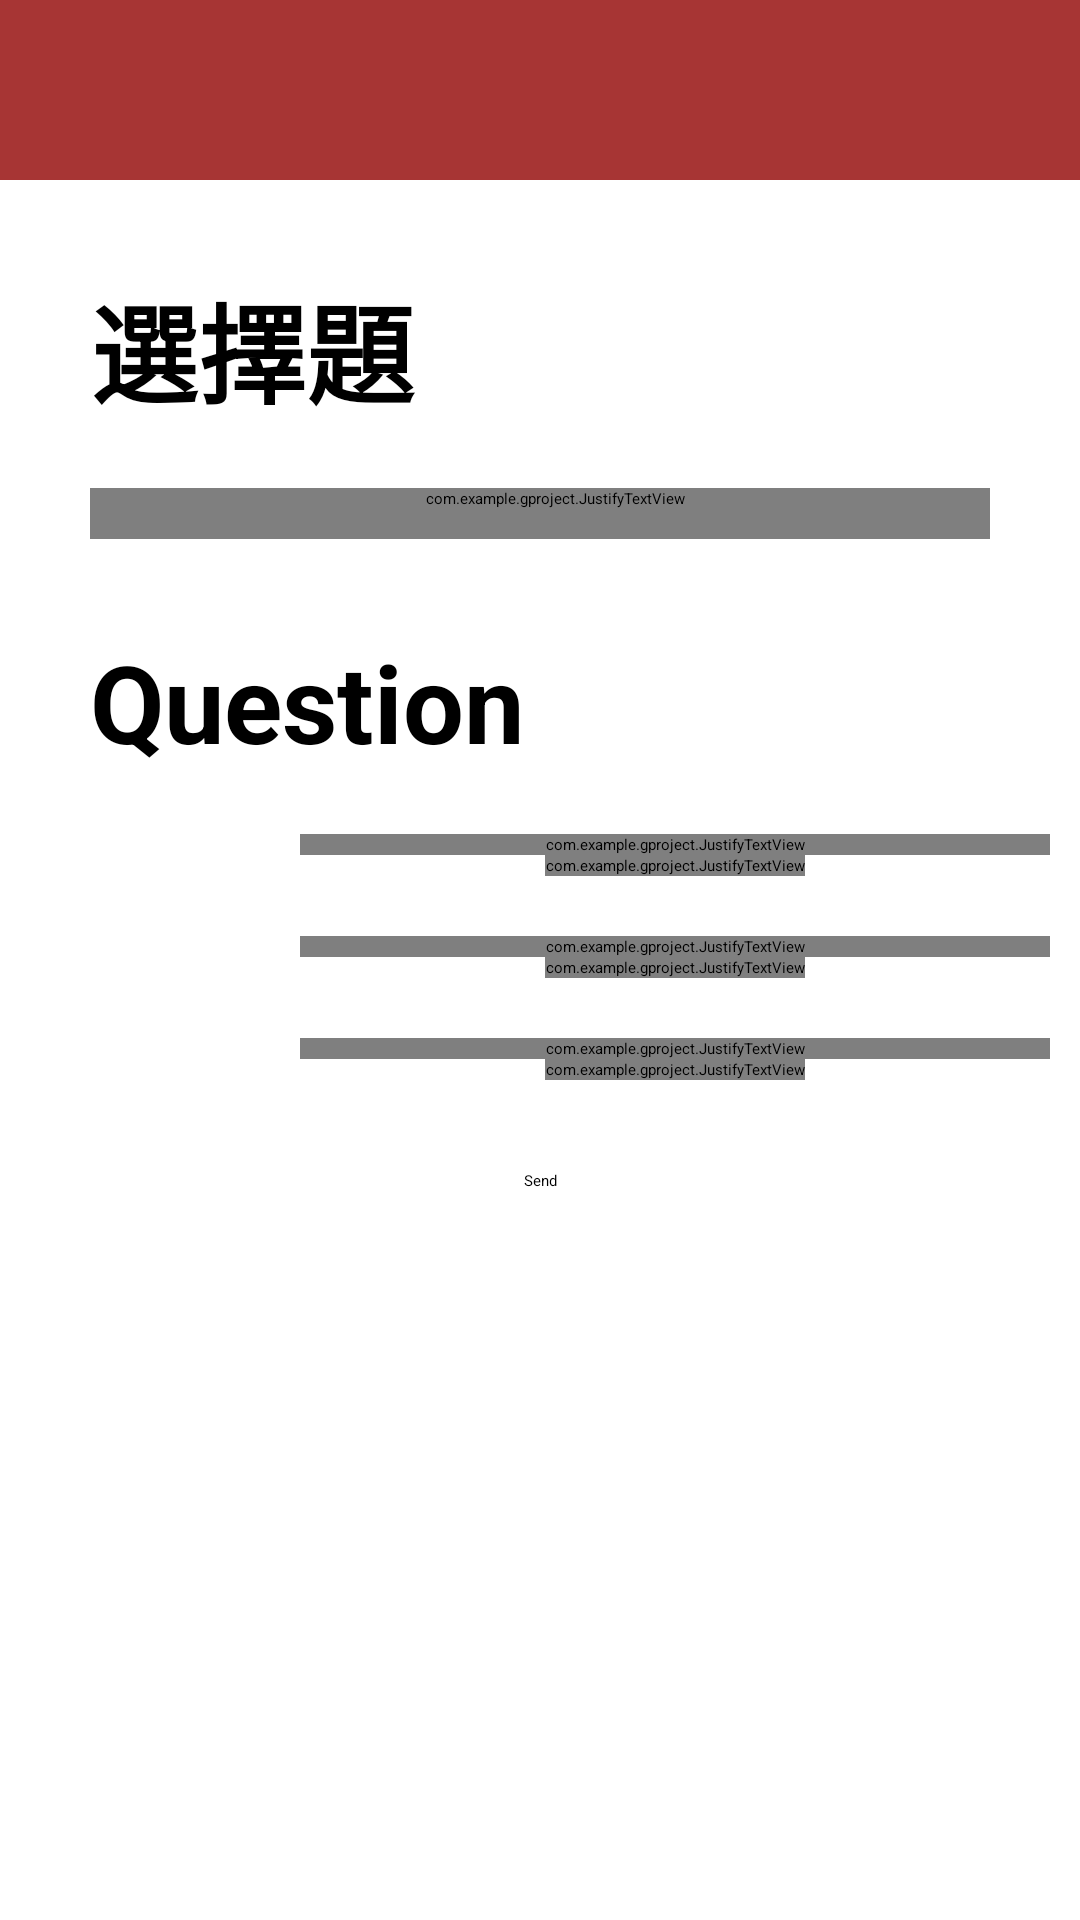

Write the Android layout XML for this screen, with the resource values it uses.
<!-- AndroidManifest.xml: application theme Theme.GProject -->
<!-- res/layout/r_chose.xml -->
<?xml version="1.0" encoding="utf-8"?>
<ScrollView xmlns:android="http://schemas.android.com/apk/res/android"
    xmlns:app="http://schemas.android.com/apk/res-auto"
    xmlns:tools="http://schemas.android.com/tools"
    android:id="@+id/scrollView"
    android:layout_width="match_parent"
    android:layout_height="match_parent"
    android:fillViewport="true">

    <androidx.constraintlayout.widget.ConstraintLayout
        android:layout_width="match_parent"
        android:layout_height="match_parent">
    <androidx.constraintlayout.widget.ConstraintLayout
        android:id="@+id/cons"
        android:layout_width="match_parent"
        android:layout_height="wrap_content"
        android:paddingBottom="30dp"
        app:layout_constraintTop_toTopOf="parent">

        <View
            android:id="@+id/view"
            android:layout_width="match_parent"
            android:layout_height="60dp"
            android:background="@color/red"
            app:layout_constraintEnd_toEndOf="parent"
            app:layout_constraintHorizontal_bias="0.0"
            app:layout_constraintStart_toStartOf="parent"
            app:layout_constraintTop_toTopOf="parent" />

        <ImageButton
            android:id="@+id/back"
            android:layout_width="60dp"
            android:layout_height="50dp"
            android:layout_marginTop="5dp"
            android:layout_marginBottom="5dp"
            android:background="?android:attr/selectableItemBackground"
            android:contentDescription=" "
            android:src="@drawable/back"
            app:layout_constraintStart_toStartOf="parent"
            app:layout_constraintTop_toTopOf="parent"></ImageButton>

        <TextView
            android:id="@+id/top"
            android:layout_width="match_parent"
            android:layout_height="wrap_content"
            android:layout_marginLeft="30dp"
            android:layout_marginTop="30dp"
            android:layout_marginRight="30dp"
            android:text="選擇題"
            android:textSize="36sp"
            android:textStyle="bold"
            app:layout_constraintEnd_toEndOf="parent"
            app:layout_constraintHorizontal_bias="0.0"
            app:layout_constraintStart_toStartOf="parent"
            app:layout_constraintTop_toBottomOf="@+id/view"></TextView>

        <com.example.gproject.JustifyTextView
            android:id="@+id/Content"
            android:layout_width="match_parent"
            android:layout_height="wrap_content"
            android:layout_marginLeft="30dp"
            android:layout_marginRight="30dp"
            android:layout_marginTop="20dp"
            android:background="@color/grey"
            android:paddingLeft="10dp"
            android:paddingBottom="10dp"
            android:text="Question"
            android:textSize="22sp"
            app:layout_constraintEnd_toEndOf="parent"
            app:layout_constraintStart_toStartOf="parent"
            app:layout_constraintTop_toBottomOf="@+id/top"></com.example.gproject.JustifyTextView>

        <TextView
            android:id="@+id/Ques"
            android:layout_width="match_parent"
            android:layout_height="wrap_content"
            android:layout_marginLeft="30dp"
            android:layout_marginTop="30dp"
            android:layout_marginRight="30dp"

            android:text="Question"
            android:textSize="36sp"
            android:textStyle="bold"
            app:layout_constraintEnd_toEndOf="parent"
            app:layout_constraintHorizontal_bias="0.0"
            app:layout_constraintStart_toStartOf="parent"
            app:layout_constraintTop_toBottomOf="@+id/Content"></TextView>

        <EditText
            android:id="@+id/A1"
            android:layout_width="80dp"
            android:layout_height="wrap_content"
            android:layout_marginLeft="10dp"
            android:layout_marginTop="20dp"
            android:ems="10"
            android:inputType="text"
            app:layout_constraintStart_toStartOf="parent"
            app:layout_constraintTop_toBottomOf="@+id/Ques" />

        <com.example.gproject.JustifyTextView
            android:id="@+id/Q1"
            android:layout_width="0dp"
            android:layout_height="wrap_content"
            android:layout_marginLeft="10dp"
            android:layout_marginTop="20dp"
            android:layout_marginRight="10dp"
            android:textStyle="bold"
            android:text="AAAA"
            android:textSize="18sp"
            app:layout_constraintEnd_toEndOf="parent"
            app:layout_constraintStart_toEndOf="@+id/A1"
            app:layout_constraintTop_toBottomOf="@+id/Ques" />

        <com.example.gproject.JustifyTextView
            android:id="@+id/opt1"
            android:layout_width="0dp"
            android:layout_height="wrap_content"
            android:layout_marginRight="10dp"
            android:text="AAAA"
            app:layout_constraintWidth_default="wrap"
            android:textSize="18sp"
            app:layout_constraintEnd_toEndOf="parent"
            app:layout_constraintStart_toStartOf="@+id/Q1"
            app:layout_constraintTop_toBottomOf="@+id/Q1" />
        //

        <EditText
            android:id="@+id/A2"
            android:layout_width="80dp"
            android:layout_height="wrap_content"
            android:layout_marginLeft="10dp"
            android:layout_marginTop="20dp"
            android:ems="10"
            android:inputType="text"
            app:layout_constraintStart_toStartOf="parent"
            app:layout_constraintTop_toBottomOf="@+id/opt1" />
        <com.example.gproject.JustifyTextView
            android:id="@+id/Q2"
            android:layout_width="0dp"
            android:layout_height="wrap_content"
            android:layout_marginTop="20dp"
            android:layout_marginRight="10dp"
            android:layout_marginLeft="10dp"
            android:textStyle="bold"
            android:text="ABBB"
            android:textSize="18sp"
            app:layout_constraintEnd_toEndOf="parent"
            app:layout_constraintStart_toEndOf="@+id/A1"

            app:layout_constraintTop_toBottomOf="@+id/opt1" />
        <com.example.gproject.JustifyTextView
            android:id="@+id/opt2"
            android:layout_width="0dp"
            android:layout_height="wrap_content"
            android:layout_marginRight="10dp"
            android:text="AAAA"
            app:layout_constraintWidth_default="wrap"
            android:textSize="18sp"
            app:layout_constraintEnd_toEndOf="parent"
            app:layout_constraintStart_toStartOf="@+id/Q1"
            app:layout_constraintTop_toBottomOf="@+id/Q2" />
        //
        <EditText
            android:id="@+id/A3"
            android:layout_width="80dp"
            android:layout_height="wrap_content"
            android:layout_marginLeft="10dp"
            android:layout_marginTop="20dp"
            android:ems="10"
            android:inputType="text"
            app:layout_constraintEnd_toStartOf="@+id/Q3"
            app:layout_constraintStart_toStartOf="parent"
            app:layout_constraintTop_toBottomOf="@+id/opt2" />
        <com.example.gproject.JustifyTextView
            android:id="@+id/Q3"
            android:layout_width="0dp"
            android:layout_height="wrap_content"
            android:layout_marginTop="20dp"
            android:layout_marginRight="10dp"
            android:layout_marginLeft="10dp"
            android:textStyle="bold"
            android:text="ABBB"
            android:textSize="18sp"
            app:layout_constraintEnd_toEndOf="parent"
            app:layout_constraintStart_toEndOf="@+id/A1"

            app:layout_constraintTop_toBottomOf="@+id/opt2" />
        <com.example.gproject.JustifyTextView
            android:id="@+id/opt3"
            android:layout_width="0dp"
            android:layout_height="wrap_content"
            android:layout_marginRight="10dp"
            android:text="AAAA"
            app:layout_constraintWidth_default="wrap"
            android:textSize="18sp"
            app:layout_constraintEnd_toEndOf="parent"
            app:layout_constraintStart_toStartOf="@+id/Q1"
            app:layout_constraintTop_toBottomOf="@+id/Q3" />

    </androidx.constraintlayout.widget.ConstraintLayout>
        <Button
            android:id="@+id/sendAns"
            android:layout_width="wrap_content"
            android:layout_height="wrap_content"
            android:backgroundTint="@color/red"
            android:layout_marginBottom="10dp"
            android:text="Send"
            app:layout_constraintStart_toStartOf="parent"
            app:layout_constraintEnd_toEndOf="parent"
            app:layout_constraintTop_toBottomOf="@+id/cons"/>
    </androidx.constraintlayout.widget.ConstraintLayout>
</ScrollView>
<!-- resources referenced by this layout -->
<resources>
  <color name="grey">#E9E8EC</color>
  <color name="red">#A73534</color>
</resources>
